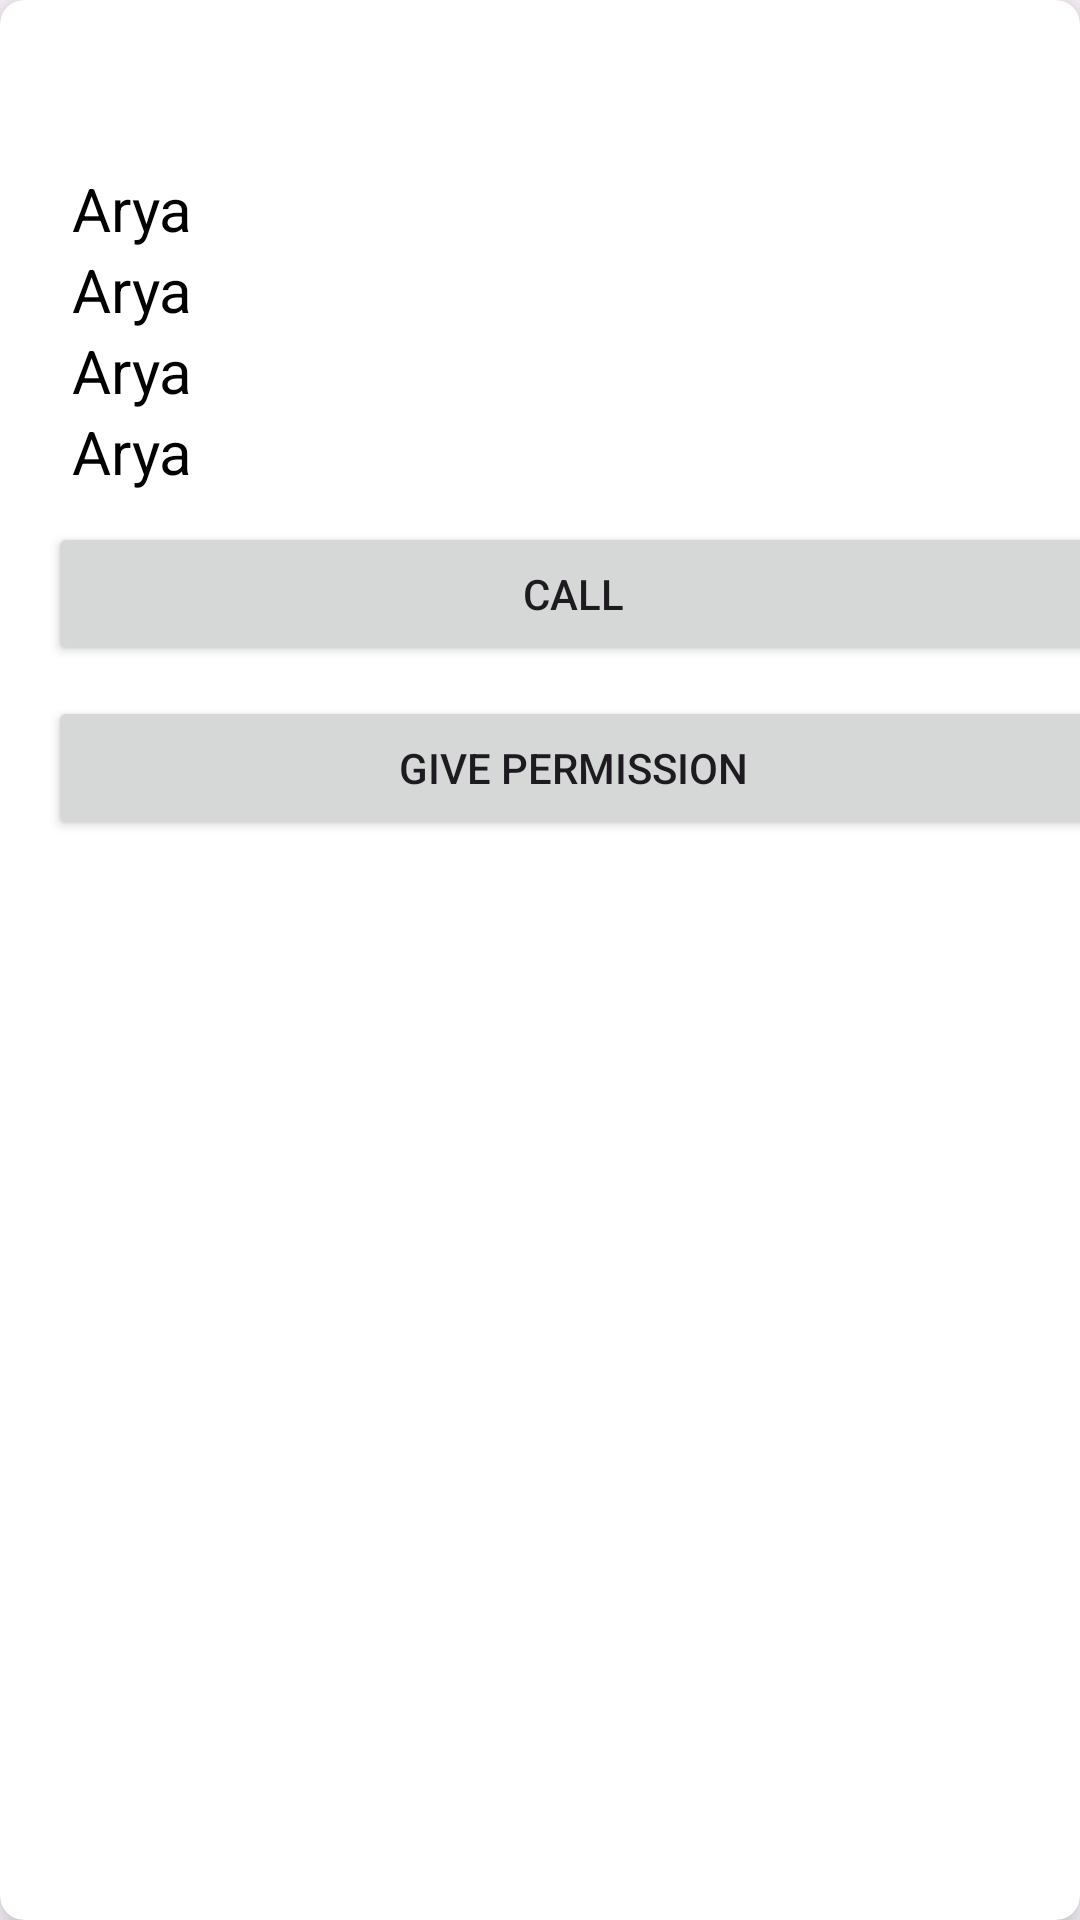

This screen was rendered from an Android layout file. Write that file and the resources it references.
<!-- AndroidManifest.xml: application theme Theme.Hostel_geofencing -->
<!-- res/layout/activity_leavedetails.xml -->
<?xml version="1.0" encoding="utf-8"?>
<androidx.cardview.widget.CardView xmlns:android="http://schemas.android.com/apk/res/android"
    xmlns:app="http://schemas.android.com/apk/res-auto"
    xmlns:tools="http://schemas.android.com/tools"
    android:layout_width="match_parent"
    android:layout_height="match_parent"
    app:cardElevation="8dp"

    app:cardCornerRadius="8dp"
    android:layout_margin="16dp"
    android:layout_marginTop="10dp"
    tools:context=".leavedetails">

    <LinearLayout
        android:layout_width="350dp"
        android:layout_height="wrap_content"
        android:layout_marginVertical="6dp"
        android:layout_marginStart="16dp"
        android:layout_marginTop="300dp"

        android:orientation="vertical">

        <TextView
            android:id="@+id/txtname"
            android:layout_width="match_parent"
            android:layout_height="wrap_content"
            android:layout_marginStart="8dp"
            android:layout_marginTop="50dp"
            android:text="Arya"
            android:textColor="@color/black"
            android:textSize="20sp" />

        <TextView
            android:id="@+id/txtmaterial"
            android:layout_width="match_parent"
            android:layout_height="wrap_content"
            android:layout_marginStart="8dp"
            android:text="Arya"
            android:textColor="@color/black"
            android:textSize="20sp" />

        <TextView
            android:id="@+id/txtmanifacture"
            android:layout_width="match_parent"
            android:layout_height="wrap_content"
            android:layout_marginStart="8dp"
            android:text="Arya"
            android:textColor="@color/black"
            android:textSize="20sp" />

        <TextView
            android:id="@+id/txtorigin"
            android:layout_width="match_parent"
            android:layout_height="wrap_content"
            android:layout_marginStart="8dp"
            android:text="Arya"
            android:textColor="@color/black"
            android:textSize="20sp" />


        <androidx.appcompat.widget.AppCompatButton
            android:id="@+id/btnorder"
            android:layout_width="match_parent"
            android:layout_height="match_parent"

            android:layout_marginTop="10dp"

            android:text="call" />

        <androidx.appcompat.widget.AppCompatButton
            android:id="@+id/btnuser"
            android:layout_width="match_parent"
            android:layout_height="match_parent"
            android:layout_marginTop="10dp"

            android:text="Give Permission" />



    </LinearLayout>

</androidx.cardview.widget.CardView>
<!-- resources referenced by this layout -->
<resources>
  <color name="black">#FF000000</color>
  <style name="Theme.Hostel_geofencing" parent="Base.Theme.Hostel_geofencing" />
  <style name="Base.Theme.Hostel_geofencing" parent="Theme.Material3.DayNight.NoActionBar">
          
          
      </style>
</resources>
